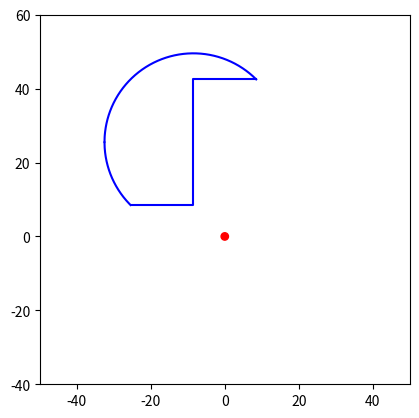

Reproduce this figure in Python.
import matplotlib.pyplot as plt
from matplotlib.patches import Circle
import numpy as np
# create data
x = [8.5,-8.5,-8.5,-25.5]
y = [42.5,42.5,8.5,8.5]

x1 = np.linspace(8.5, -32.5416, 1000)
y1 = np.sqrt(17**2*2 -(x1 + 8.5)**2) + 25.5

x2 = np.linspace(-32.5416, -25.5, 1000)
y2 = -np.sqrt(17**2*2 -(x2 + 8.5)**2) + 25.5

# create a figure 
fig, ax = plt.subplots()
ax.set_aspect('equal') # Set the aspect ratio to 1:1

circle = Circle((0, 0), radius=1, edgecolor='red', facecolor='red')

# Add the circle to the axes
ax.add_artist(circle)

# Set the axis limits
ax.set_xlim(-50, 50)
ax.set_ylim(-40, 60)

# plot data on the axis
ax.plot(x,y,color='blue')
ax.plot(x1,y1, color='blue')
ax.plot(x2,y2, color='blue')
# show the plot
plt.show()